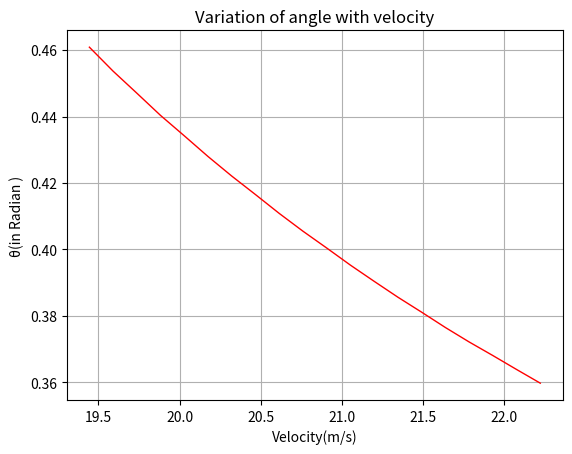

This chart was generated by the following Python code:
#Question 3
import numpy as np
import matplotlib.pyplot as plt
from scipy.optimize import newton

#given values
D = 3
M = 450 #mass
g = 9.8
h = 1e-3 #smallest scale
t0 = 0
#define RK4 Method
def rk4(xn, yn, h, func):
    k1= func(yn, xn)
    k2 = func( yn+(h/2)*k1 , xn+ h/2 )
    k3 = func( yn+(h/2)*k2 , xn+ h/2 )
    k4 = func( yn+ h*k3 , xn+h )
    return yn +(h/6)*(k1+ 2*(k2+k3) +k4)
    
def vprime(u, t):    # u = [x, vx, y, vy]  , vprime is basically du/dt
    xnew = u[1]
    vx = -(D/M)*u[1]* np.sqrt(u[1]*u[1] + u[3]*u[3])
    ynew = u[3]
    vy = -g -(D/M)*u[3]* np.sqrt(u[1]*u[1] + u[3]*u[3])        
    return np.array([xnew, vx, ynew , vy ])


# Integration routine
def function(theta ,yf, v, t0, xf, h):
    u = [0, v*np.cos(theta) , 0, v* np.sin(theta)]
    # let's start the iteration loop
    i = 0  
    while True:
        u = rk4(t0 + i*h, u, h, vprime)

        if (u[0] > xf): break
        i += 1
    return u[2]-yf

theta = np.pi/180 * 20
v = 71*1000/3600    #in meter / sec
xf = np.sqrt (22**2 + 3.36**2)
yf = 2.14
theta_f = newton (function, theta , args= (yf, v, t0, xf, h))  #Finding the roots

print ('The value of angle  = ', theta_f * 180/np.pi, 'degrees')
'''Part B '''
velocity=np.linspace(70*1000/3600,80*1000/3600, 20)
thetas=np.zeros(len(velocity))
for i in range(len(velocity)) :
    thetas[i]=newton (function, theta , args= (yf, velocity[i], t0, xf, h))
#print(thetas*180/np.pi)
#plot
plt.plot(velocity,thetas,  linewidth=1, color='r')
plt.grid()
plt.ylabel('\u03B8(in Radian )')
plt.title('Variation of angle with velocity')
plt.xlabel('Velocity(m/s)')
plt.show()



